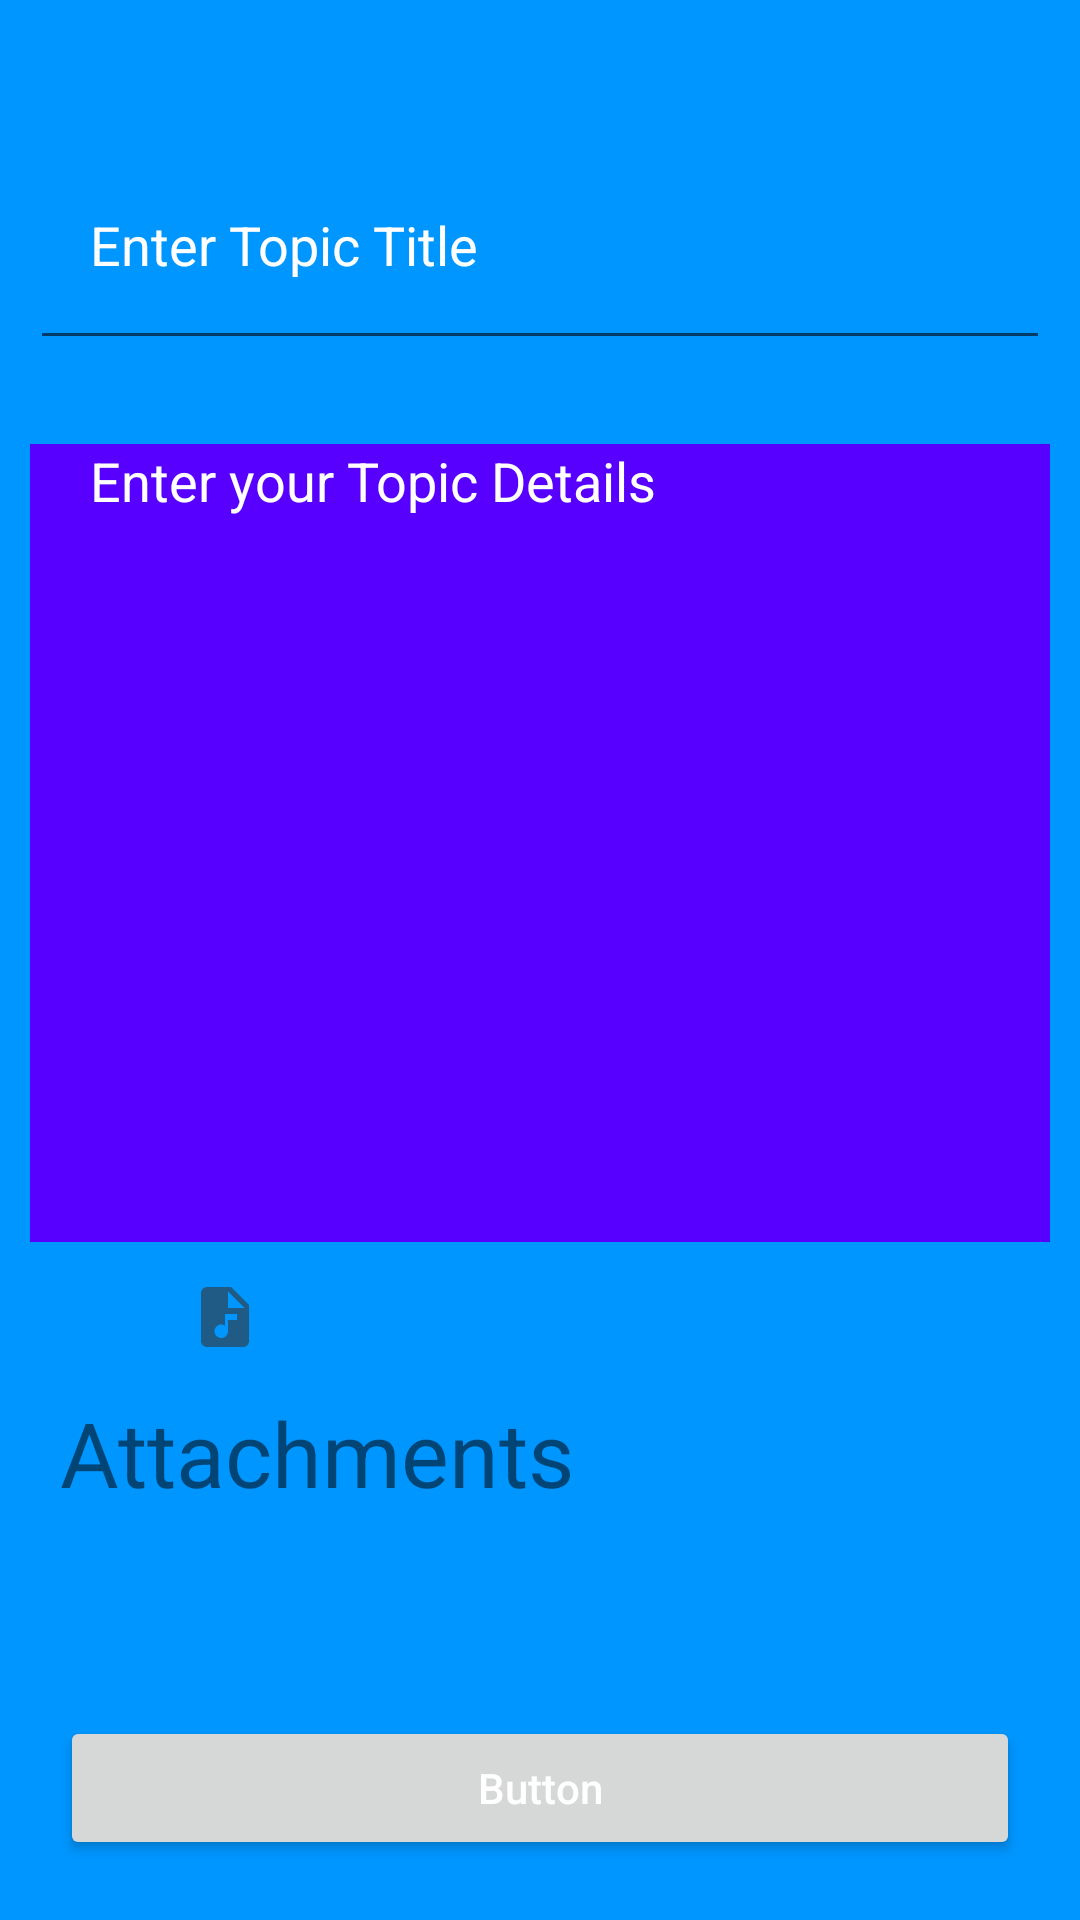

Android layout source for this screen:
<!-- AndroidManifest.xml: application theme Theme.AppsorbV6 -->
<!-- res/layout/fragment_topic_form.xml -->
<?xml version="1.0" encoding="utf-8"?>
<layout
    xmlns:android="http://schemas.android.com/apk/res/android"
    xmlns:tools="http://schemas.android.com/tools"
    tools:context=".view.TopicFormFragment">

    <data>
        <variable
            name="viewModel"
            type="com.example.appsorbv6.viewmodel.TopicFormViewModel" />
    </data>


    <RelativeLayout
        android:layout_width="match_parent"
        android:layout_height="match_parent"
        android:background="@color/colorTwo"
        >



        


        <EditText

            android:id="@+id/idEdtTopicName"
            android:layout_width="match_parent"
            android:layout_height="80sp"
            android:layout_marginStart="10dp"
            android:layout_marginTop="40sp"
            android:layout_marginEnd="10dp"
            android:layout_marginBottom="10dp"
            android:hint="Enter Topic Title"
            android:minHeight="48dp"
            android:paddingLeft="20sp"
            android:textColor="@color/white"
            android:textColorHint="@color/white" />

        


        
        <EditText

            android:id="@+id/idEdtTopicDesc"
            android:layout_width="379dp"
            android:layout_height="266dp"
            android:layout_below="@id/idEdtTopicName"
            android:layout_centerHorizontal="true"
            android:layout_gravity="center_horizontal"
            android:layout_marginStart="10dp"
            android:layout_marginTop="18dp"
            android:layout_marginEnd="10dp"
            android:background="@color/colorOne"
            android:gravity="start|top"
            android:hint="Enter your Topic Details"
            android:inputType="textMultiLine"
            android:paddingLeft="20sp"
            android:singleLine="false"
            android:textColor="@color/white"
            android:textColorHint="@color/white" />

        <LinearLayout
            android:id="@+id/layoutIcons"
            android:layout_width="match_parent"
            android:layout_height="50sp"
            android:layout_below="@+id/idEdtTopicDesc"
            android:gravity="start"
            android:orientation="horizontal">


            <ImageButton

                android:id="@+id/btnImage"
                android:layout_width="50sp"
                android:layout_height="50sp"
                android:layout_below="@+id/txtInsertMessage"
                android:layout_marginTop="0dp"
                android:background="@null"
                android:src="@drawable/ic_action_name" />


            <ImageButton

                android:id="@+id/btnAudio"
                android:layout_width="50sp"
                android:layout_height="50sp"
                android:layout_below="@+id/txtInsertMessage"
                android:layout_centerHorizontal="true"
                android:layout_marginTop="0sp"
                android:background="@null"
                android:src="@drawable/ic_action_audio" />


            <ImageButton
                android:id="@+id/btnFile"
                android:layout_width="50dp"
                android:layout_height="50sp"
                android:layout_below="@+id/txtInsertMessage"
                android:layout_centerHorizontal="true"
                android:layout_marginTop="0sp"
                android:background="@null"
                android:src="@drawable/ic_action_file" />


        </LinearLayout>

        <LinearLayout
            android:layout_width="match_parent"
            android:layout_height="match_parent"
            android:layout_above="@+id/BtnSubmit"
            android:layout_below="@id/layoutIcons"
            android:orientation="vertical">

            <TextView
                android:layout_width="match_parent"
                android:layout_height="wrap_content"
                android:paddingLeft="20sp"
                android:text="Attachments"
                android:textSize="30sp" />

            <TextView
                android:paddingTop="20sp"
                android:id="@+id/txtImageFile"
                android:layout_width="match_parent"
                android:layout_height="wrap_content"
                android:paddingLeft="20sp"
                android:text="Attachments"
                android:textSize="15sp"
                android:visibility="invisible"/>

            <TextView
                android:paddingTop="20sp"
                android:id="@+id/txtAudioFile"
                android:layout_width="match_parent"
                android:layout_height="wrap_content"
                android:paddingLeft="20sp"
                android:text="Attachments"
                android:textSize="15sp"
                android:visibility="invisible"/>




        </LinearLayout>

        <Button
            android:id="@+id/BtnSubmit"
            android:layout_width="match_parent"
            android:layout_height="wrap_content"
            android:layout_alignParentBottom="true"
            android:layout_marginStart="20dp"
            android:layout_marginTop="20dp"
            android:layout_marginEnd="20dp"
            android:layout_marginBottom="20dp"
            android:text="Button"
            android:textAllCaps="false"
            android:textColor="@color/white" />


    </RelativeLayout>
</layout>
<!-- resources referenced by this layout -->
<resources>
  <color name="colorOne">#5800FF</color>
  <color name="colorTwo">#0096FF</color>
  <color name="white">#FFFFFFFF</color>
  <!-- drawable ic_action_audio (drawable-anydpi) -->
  <vector xmlns:android="http://schemas.android.com/apk/res/android"
      android:width="24dp"
      android:height="24dp"
      android:viewportWidth="24"
      android:viewportHeight="24"
      android:tint="#333333"
      android:alpha="0.6">
    <path
        android:fillColor="@android:color/white"
        android:pathData="M14,2H6C4.9,2 4.01,2.9 4.01,4L4,20c0,1.1 0.89,2 1.99,2H18c1.1,0 2,-0.9 2,-2V8L14,2zM16,13h-3v3.75c0,1.24 -1.01,2.25 -2.25,2.25S8.5,17.99 8.5,16.75c0,-1.24 1.01,-2.25 2.25,-2.25c0.46,0 0.89,0.14 1.25,0.38V11h4V13zM13,9V3.5L18.5,9H13z"/>
  </vector>
  <style name="Theme.AppsorbV6" parent="Theme.MaterialComponents.DayNight.DarkActionBar">
          
          <item name="colorPrimary">@color/purple_500</item>
          <item name="colorPrimaryVariant">@color/purple_700</item>
          <item name="colorOnPrimary">@color/white</item>
          
          <item name="colorSecondary">@color/teal_200</item>
          <item name="colorSecondaryVariant">@color/teal_700</item>
          <item name="colorOnSecondary">@color/black</item>
          <item name="windowNoTitle">true</item>
          
          <item name="android:statusBarColor" tools:targetApi="l">?attr/colorPrimaryVariant</item>
  
          
      </style>
  <color name="purple_500">#FF6200EE</color>
  <color name="purple_700">#FF3700B3</color>
  <color name="teal_200">#FF03DAC5</color>
  <color name="teal_700">#FF018786</color>
  <color name="black">#FF000000</color>
</resources>
